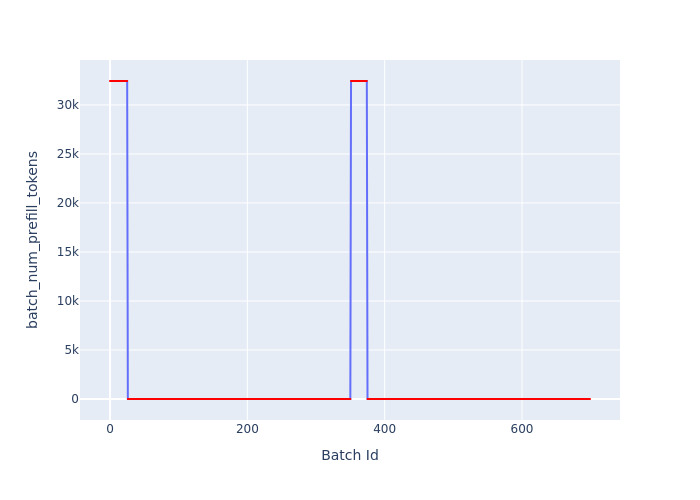

The data file committed next to this chart (first rows):
Batch Id, batch_num_prefill_tokens
0, 32443
1, 32443
2, 32443
3, 32443
4, 32443
5, 32443
6, 32443
7, 32443
8, 32443
9, 32443
10, 32443
11, 32443
12, 32443
13, 32443
14, 32443
15, 32443
16, 32443
17, 32443
18, 32443
19, 32443
20, 32443
21, 32443
22, 32443
23, 32443
24, 32443
25, 32443
26, 0
27, 0
28, 0
29, 0
30, 0
31, 0
32, 0
33, 0
34, 0
35, 0
36, 0
37, 0
38, 0
39, 0
40, 0
41, 0
42, 0
43, 0
44, 0
45, 0
46, 0
47, 0
48, 0
49, 0
50, 0
51, 0
52, 0
53, 0
54, 0
55, 0
56, 0
57, 0
58, 0
59, 0
... 640 more rows
